Run: headless pygame with SDL's dummy video driver; simulated clock (each Clock.tick advances the game by its frame time, no real sleeping); random seed 0; keys injected as events and as key.get_pressed() state; mouse plan: one left click at the window centre at the start of phase 2, then a move to the lower-right quarter at the start of phase 3.
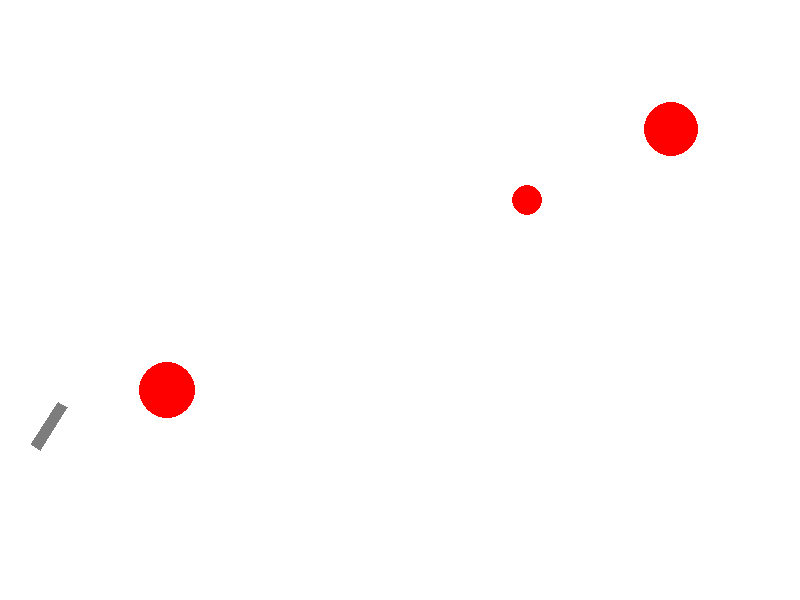
Frame 1 of 4 · flips 1–60 · no input
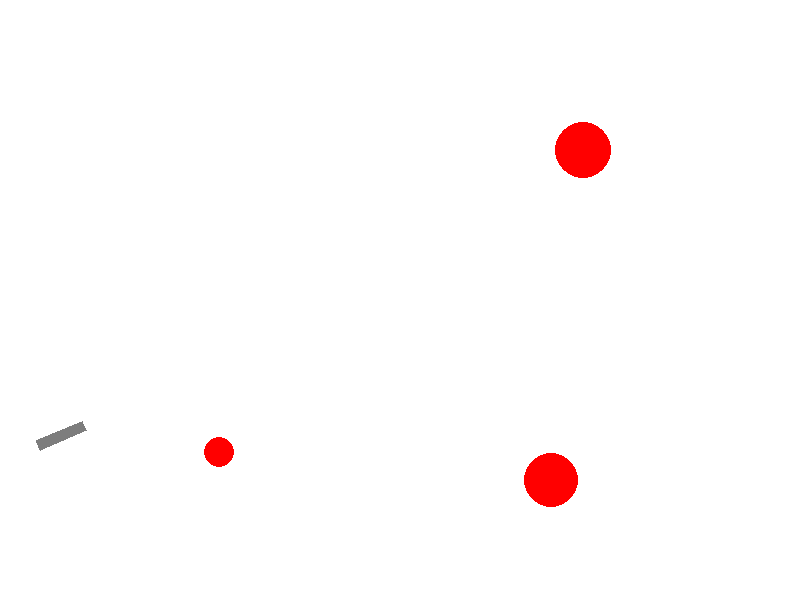
Frame 2 of 4 · flips 61–180 · clicked the window centre · tapped SPACE, RETURN · held RIGHT (→), D
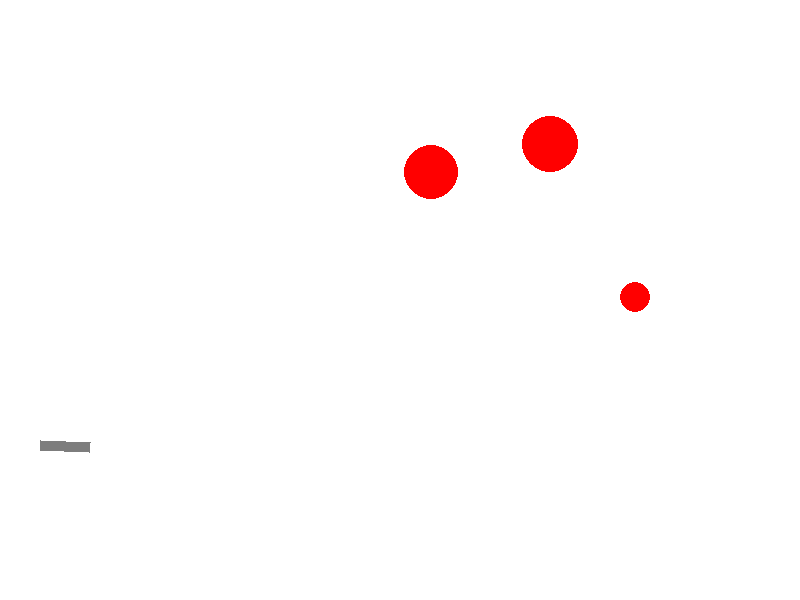
Frame 3 of 4 · flips 181–300 · moved the mouse to the lower-right quarter · held DOWN (↓), S
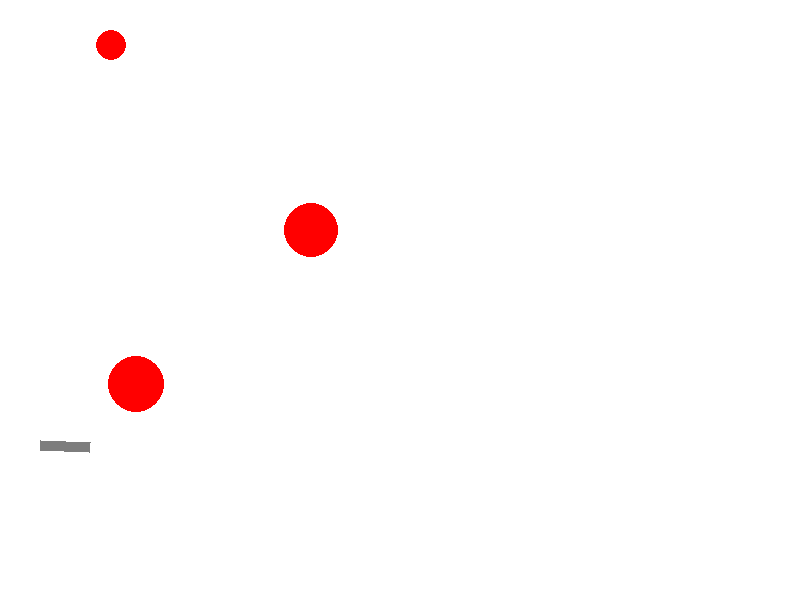
Frame 4 of 4 · flips 301–420 · held LEFT (←), A, UP (↑), W

The pygame program that drew these frames:

import math
from random import choice
from random import randint as rnd
import pygame

FPS = 30

RED = 0xFF0000
BLUE = 0x0000FF
YELLOW = 0xFFC91F
GREEN = 0x00FF00
MAGENTA = 0xFF03B8
CYAN = 0x00FFCC
WHITE = 0xFFFFFF
GREY = 0x7D7D7D
GAME_COLORS = [RED, BLUE, YELLOW, GREEN, MAGENTA, CYAN]

WIDTH = 800
HEIGHT = 600
g = 2


class Ball:
    def __init__(self, screen: pygame.Surface, x=40, y=450):

        self.screen = screen
        self.x = x
        self.y = y
        self.r = 10
        self.vx = 0
        self.vy = 0
        self.color = choice(GAME_COLORS)
        self.live = 30

    def move(self):

        self.vy = (self.vy - g) * 0.99
        self.vx = 0.98 * self.vx
        self.x += self.vx
        self.y -= self.vy - g / 2
        if self.x > 800 - self.r:
            self.vx = -self.vx * 0.8
            self.x = 800
        if self.x < self.r:
            self.vx = -self.vx * 0.8
            self.x = 0
        if self.y > 500:
            self.vy = - self.vy * 0.8
            self.y = 500

    def draw(self):
        pygame.draw.circle(
            self.screen,
            self.color,
            (self.x, self.y),
            self.r
        )

    def hittest(self, obj):

        return( int((obj.x - self.x) ** 2 + (obj.y - self.y) ** 2 <= (obj.r + self.r) ** 2))

class Gun:
    def __init__(self, screen):
        self.screen = screen
        self.f2_power = 10
        self.f2_on = 0
        self.an = 1
        self.color = GREY

    def fire2_start(self):
        self.f2_on = 1

    def fire2_end(self, event):

        global balls, bullet
        bullet += 1
        new_ball = Ball(self.screen)
        new_ball.r += 5

        self.an = -math.atan2((event.pos[1] - 450), (event.pos[0] - 40))
        new_ball.vx = self.f2_power * math.cos(self.an)
        new_ball.vy = self.f2_power * math.sin(self.an)

        balls.append(new_ball)
        self.f2_on = 0
        self.f2_power = 10

    def targetting(self, event):

        if event:
            self.an = -math.atan2((event.pos[1] - 450), (event.pos[0] - 40))
        if self.f2_on:
            self.color = RED
        else:
            self.color = GREY

    def draw(self):
        delta = 40 + self.f2_power
        pygame.draw.polygon(self.screen, GREY,((40, 450), (40 + delta * math.cos(self.an), 450 - delta * math.sin(self.an)),(40 + delta * math.cos(self.an) - 10 * math.sin(self.an),450 - delta * math.sin(self.an) - 10 * math.cos(self.an)),(40 - 10 * math.sin(self.an),450 - 10 * math.cos(self.an))))

    def power_up(self):
        if self.f2_on:
            if self.f2_power < 100:
                self.f2_power += 1
            self.color = RED
        else:
            self.color = GREY


class Target:


    def __init__(self):

        self.x = rnd(600, 780)
        self.y = rnd(300, 550)
        self.r = rnd(2, 50)
        self.vx = rnd(-10, 10)
        self.vy = rnd(-10, 10)
        self.color = RED
        self.points = 0
        self.live = 1

    def move(self):
        self.x += self.vx
        self.y -= self.vy
        if self.x > 800 - self.r:
            self.vx = -self.vx
            self.x = 800 - self.r
        if self.x < self.r:
            self.vx = -self.vx
            self.x = self.r
        if self.y > 500:
            self.vy = - self.vy
            self.y = 500
        if self.y < self.r:
            self.vy = - self.vy
            self.y = self.r

    def hit(self, points = 1):
        self.points += points

    def draw(self):
        pygame.draw.circle(screen, self.color, (self.x, self.y), self.r)


pygame.init()
screen = pygame.display.set_mode((WIDTH, HEIGHT))
bullet = 0
balls = []

clock = pygame.time.Clock()
gun = Gun(screen)
targets = [Target(),Target(),Target()]
finished = False

while not finished:
    screen.fill(WHITE)
    gun.draw()

    for obj in targets:
        obj.draw()
    for b in balls:

        if b.vx ** 2 + b.vy ** 2 > 3 or b.y < 485 + b.r :
            b.draw()

    pygame.display.update()

    clock.tick(FPS)
    for event in pygame.event.get():
        if event.type == pygame.QUIT:
            finished = True
        elif event.type == pygame.MOUSEBUTTONDOWN:
            gun.fire2_start()
        elif event.type == pygame.MOUSEBUTTONUP:
            gun.fire2_end(event)
        elif event.type == pygame.MOUSEMOTION:
            gun.targetting(event)

    for b in balls:

        b.move()

        for obj in targets:
            if b.hittest(obj) and obj.live == True:
                obj.live = 0
                obj.hit()
                obj.__init__()

    for obj in targets:
        obj.move()

    gun.power_up()
pygame.quit()
